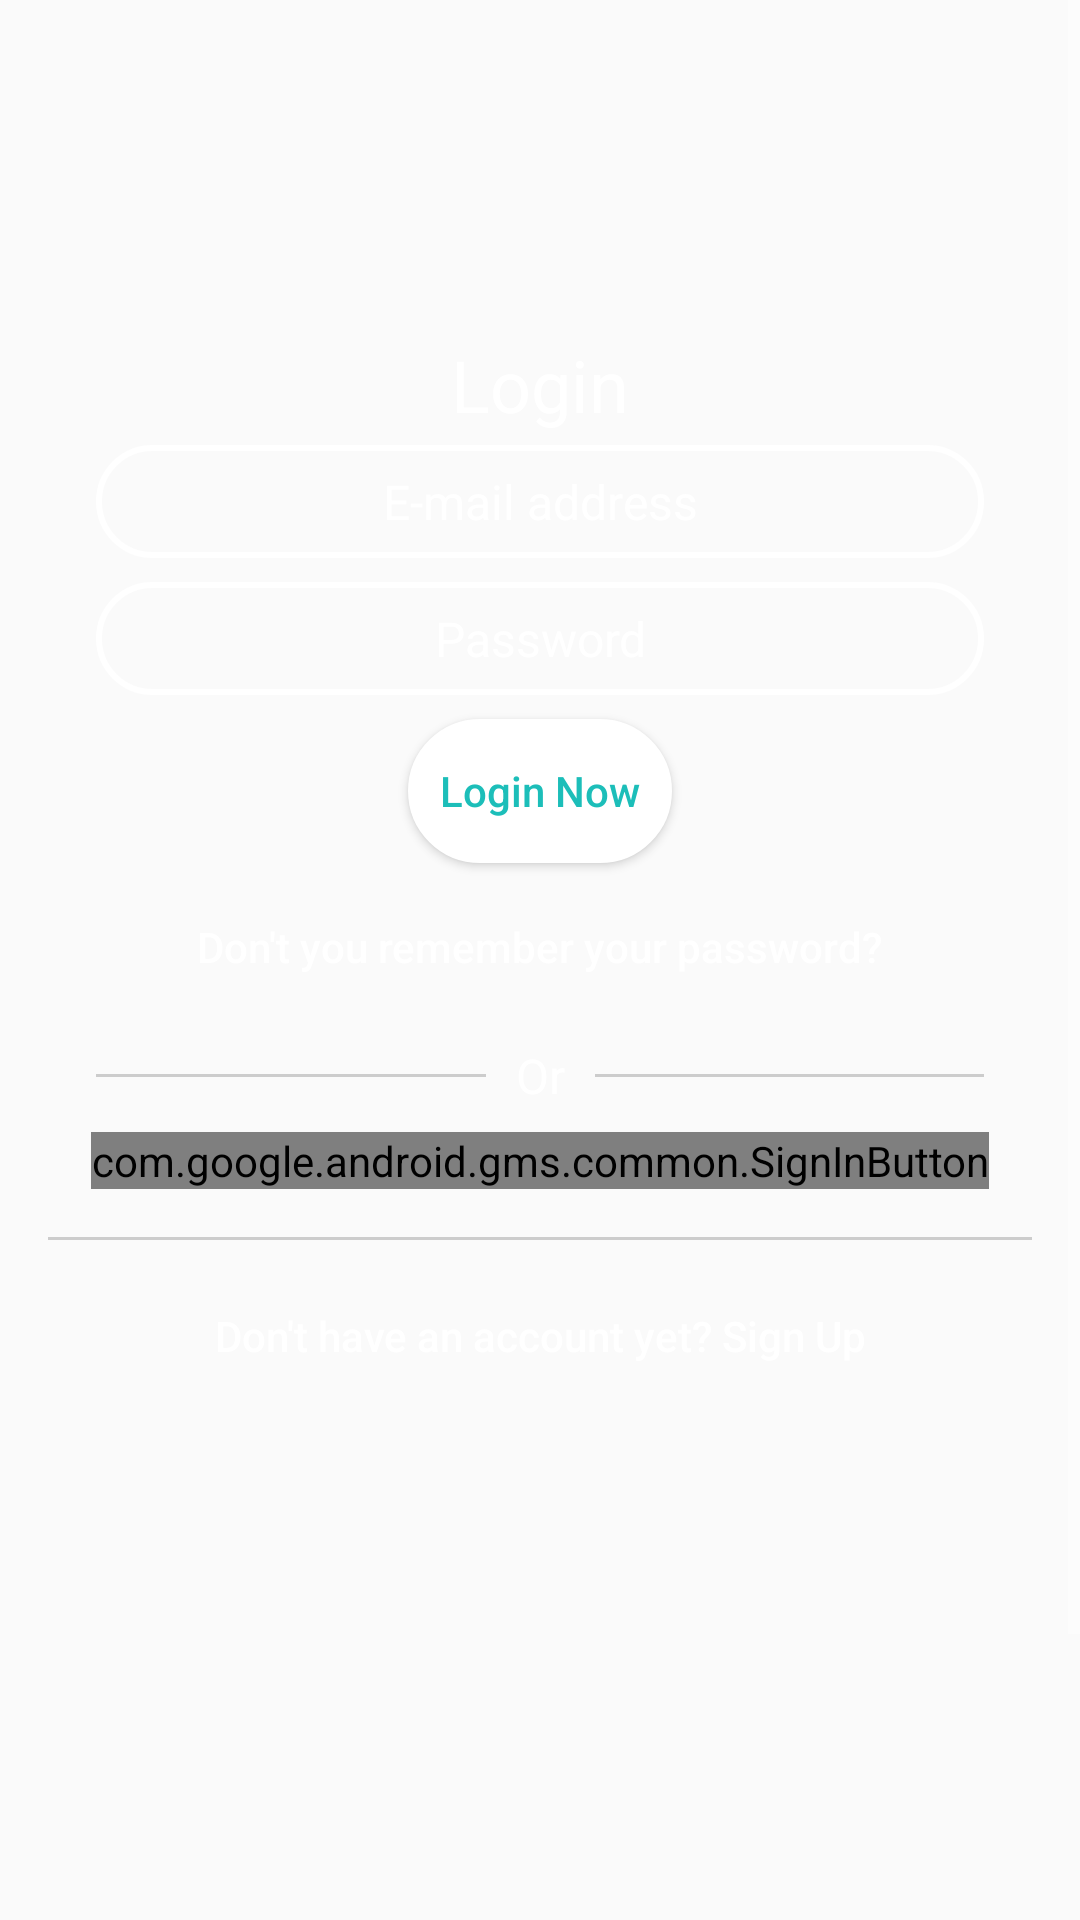

Reconstruct the res/layout file that produces this screen, plus the resources it refers to.
<!-- AndroidManifest.xml: activity theme AppTheme.NoActionBar -->
<!-- res/layout/activity_login.xml -->
<?xml version="1.0" encoding="utf-8"?>
<ScrollView xmlns:android="http://schemas.android.com/apk/res/android"
    xmlns:app="http://schemas.android.com/apk/res-auto"
    xmlns:tools="http://schemas.android.com/tools"
    android:layout_width="match_parent"
    android:layout_height="match_parent"
    android:background="@drawable/background"
    android:fillViewport="true"
    android:orientation="vertical"
    tools:context="com.enpassio.trustme.LoginActivity">

    <LinearLayout
        android:layout_width="match_parent"
        android:layout_height="wrap_content"
        android:layout_gravity="center_vertical"
        android:layout_marginTop="112dp"
        android:orientation="vertical">

        <TextView
            android:id="@+id/sign_in_heading"
            android:layout_width="wrap_content"
            android:layout_height="wrap_content"
            android:layout_gravity="center_vertical|center_horizontal"
            android:text="@string/login_heading"
            android:textColor="#ffffff"
            android:textSize="24sp" />

        <EditText
            android:id="@+id/edit_text_email"
            android:layout_width="match_parent"
            android:layout_height="wrap_content"
            android:layout_marginBottom="4dp"
            android:layout_marginLeft="32dp"
            android:layout_marginRight="32dp"
            android:layout_marginTop="4dp"
            android:background="@drawable/input_shape"
            android:fontFamily="sans-serif"
            android:gravity="center_horizontal"
            android:hint="@string/email_hint"
            android:inputType="textEmailAddress"
            android:padding="8dp"
            android:textColor="#ffffff"
            android:textColorHint="#ffffff"
            android:textSize="16sp" />

        <EditText
            android:id="@+id/password_edit_text"
            android:layout_width="match_parent"
            android:layout_height="wrap_content"
            android:layout_marginBottom="4dp"
            android:layout_marginLeft="32dp"
            android:layout_marginRight="32dp"
            android:layout_marginTop="4dp"
            android:background="@drawable/input_shape"
            android:fontFamily="sans-serif"
            android:gravity="center_horizontal"
            android:hint="@string/password_hint"
            android:inputType="textPassword"
            android:padding="8dp"
            android:textColor="#ffffff"
            android:textColorHint="#ffffff"
            android:textSize="16sp" />

        <Button
            android:id="@+id/button_sign_in"
            android:layout_width="wrap_content"
            android:layout_height="wrap_content"
            android:layout_gravity="center_horizontal"
            android:layout_margin="4dp"
            android:background="@drawable/button_shape"
            android:gravity="center"
            android:padding="-8dp"
            android:text="@string/main_button_login"
            android:textAllCaps="false"
            android:textColor="#1cbeb9" />

        <Button

            android:id="@+id/button_forgot_password"
            android:layout_width="wrap_content"
            android:layout_height="wrap_content"
            android:layout_gravity="center_horizontal"
            android:layout_marginBottom="8dp"
            android:layout_marginEnd="8dp"
            android:layout_marginLeft="8dp"
            android:layout_marginRight="8dp"
            android:layout_marginStart="8dp"
            android:background="@null"
            android:gravity="center"
            android:text="@string/button_forgot_password"
            android:textAllCaps="false"
            android:textColor="#ffffff" />

        <LinearLayout
            android:id="@+id/text_or_container"
            android:layout_width="wrap_content"
            android:layout_height="wrap_content"
            android:layout_marginEnd="32dp"
            android:layout_marginLeft="32dp"
            android:layout_marginRight="32dp"
            android:layout_marginStart="32dp"
            android:orientation="horizontal"
            tools:layout_editor_absoluteY="382dp">

            <View
                android:id="@+id/divider_left"
                android:layout_width="0dp"
                android:layout_height="1dp"
                android:layout_gravity="center_vertical"
                android:layout_weight="1"
                android:background="#cccccc" />

            <TextView
                android:id="@+id/text_or_for_other_login_option"
                android:layout_width="wrap_content"
                android:layout_height="wrap_content"
                android:layout_gravity="center"
                android:background="@null"
                android:paddingLeft="10dp"
                android:paddingRight="10dp"
                android:text="@string/divider_or"
                android:textColor="#ffffff"
                android:textSize="16sp" />

            <View
                android:id="@+id/divider_right"
                android:layout_width="0dp"
                android:layout_height="1dp"
                android:layout_gravity="center_vertical"
                android:layout_weight="1"
                android:background="#cccccc" />
        </LinearLayout>

        <com.google.android.gms.common.SignInButton
            android:id="@+id/google_sign_in"
            android:layout_width="wrap_content"
            android:layout_height="wrap_content"
            android:layout_gravity="center"
            android:layout_marginBottom="8dp"
            android:layout_marginTop="8dp"
            app:buttonSize="wide" />

        <View

            android:id="@+id/divider_line"
            android:layout_width="wrap_content"
            android:layout_height="1dp"
            android:layout_marginBottom="8dp"
            android:layout_marginEnd="16dp"
            android:layout_marginLeft="16dp"
            android:layout_marginRight="16dp"
            android:layout_marginStart="16dp"
            android:layout_marginTop="8dp"
            android:background="#cccccc" />

        <Button
            android:id="@+id/button_sign_up"
            android:layout_width="wrap_content"
            android:layout_height="wrap_content"
            android:layout_gravity="center_horizontal"
            android:layout_marginEnd="8dp"
            android:layout_marginStart="8dp"
            android:background="@null"
            android:text="@string/button_sigh_up"
            android:textAllCaps="false"
            android:textColor="#ffffff" />
    </LinearLayout>

</ScrollView>
<!-- resources referenced by this layout -->
<resources>
  <!-- drawable button_shape (drawable) -->
  <?xml version="1.0" encoding="UTF-8"?>
  <shape xmlns:android="http://schemas.android.com/apk/res/android"
      android:id="@+id/main_button_shape">
      <stroke
          android:width="2dp"
          android:color="#FFFFFF" />
      <corners android:radius="24dp" />
      <solid android:color="#ffffffff" />
  </shape>
  <!-- drawable input_shape (drawable) -->
  <?xml version="1.0" encoding="UTF-8"?>
  <shape xmlns:android="http://schemas.android.com/apk/res/android"
      android:id="@+id/main_button_shape">
      <stroke
          android:width="2dp"
          android:color="#FFFFFF" />
      <corners android:radius="24dp" />
  </shape>
  <string name="button_forgot_password">Don\'t you remember your password?</string>
  <string name="button_sigh_up">Don\'t have an account yet? Sign Up</string>
  <string name="divider_or">Or</string>
  <string name="email_hint">E-mail address</string>
  <string name="login_heading">Login</string>
  <string name="main_button_login">Login Now</string>
  <string name="password_hint">Password</string>
  <style name="AppTheme.NoActionBar" parent="AppTheme">
          <item name="windowActionBar">false</item>
          <item name="windowNoTitle">true</item>
          
      </style>
  <style name="AppTheme" parent="Theme.AppCompat.Light.DarkActionBar">
          
          <item name="colorPrimary">@color/colorPrimary</item>
          <item name="colorPrimaryDark">@color/colorPrimaryDark</item>
          <item name="colorAccent">@color/colorAccent</item>
          <item name="colorControlNormal">#ffffff</item>
      </style>
  <color name="colorPrimary">#2996AA</color>
  <color name="colorPrimaryDark">#2E427C</color>
  <color name="colorAccent">#FF4081</color>
</resources>
